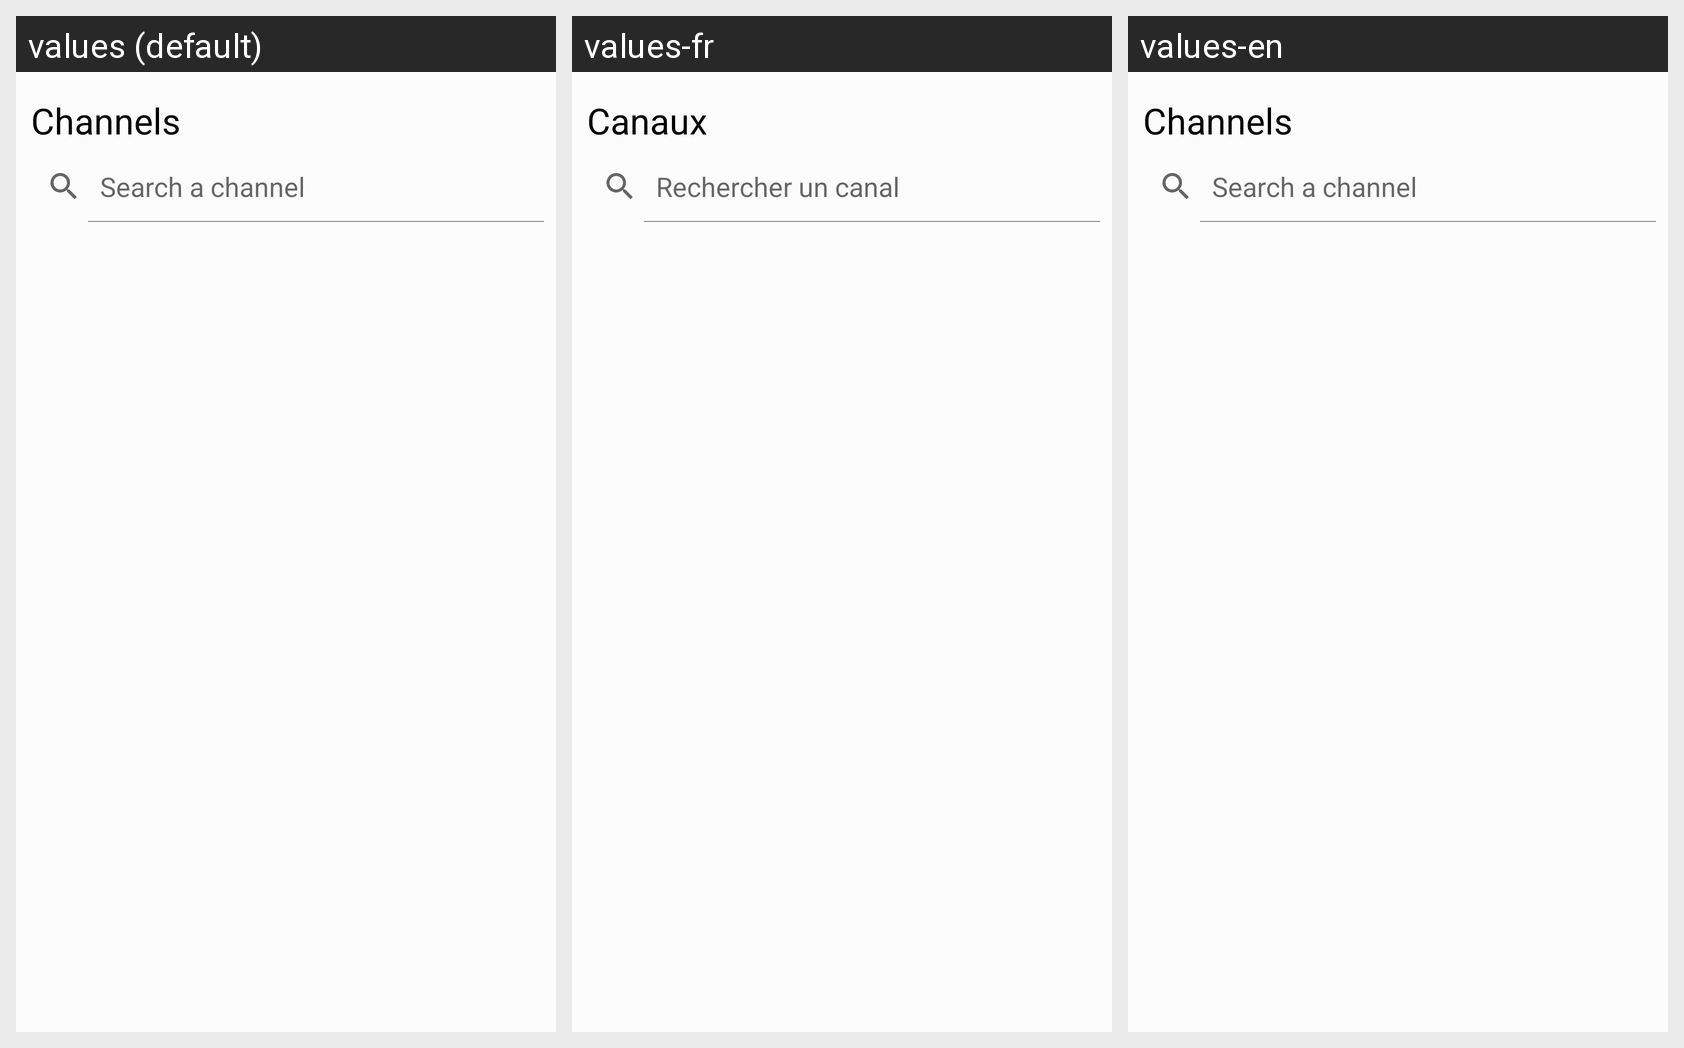

The same Android screen rendered under several of its app's locales, left to right. List the strings drawn on it with the default value and each locale's translation.
Android screen res/layout/fragment_channel_list.xml rendered under 3 locales, left to right: values (default), values-fr, values-en. Device: Nexus 5 (rendered at 1080×1920; each locale shown at half size, 540×960, under a caption strip naming it); theme MyTheme.IndigoOrange.
Strings drawn on this screen, with the default value and each locale's value (text and hints the layout hard-codes, and strings that could not be matched under every locale, appear in the picture but are not listed):

channel_list_title
  values: Channels
  values-fr: Canaux
  values-en: Channels

search_channel_hint
  values: Search a channel
  values-fr: Rechercher un canal
  values-en: Search a channel
